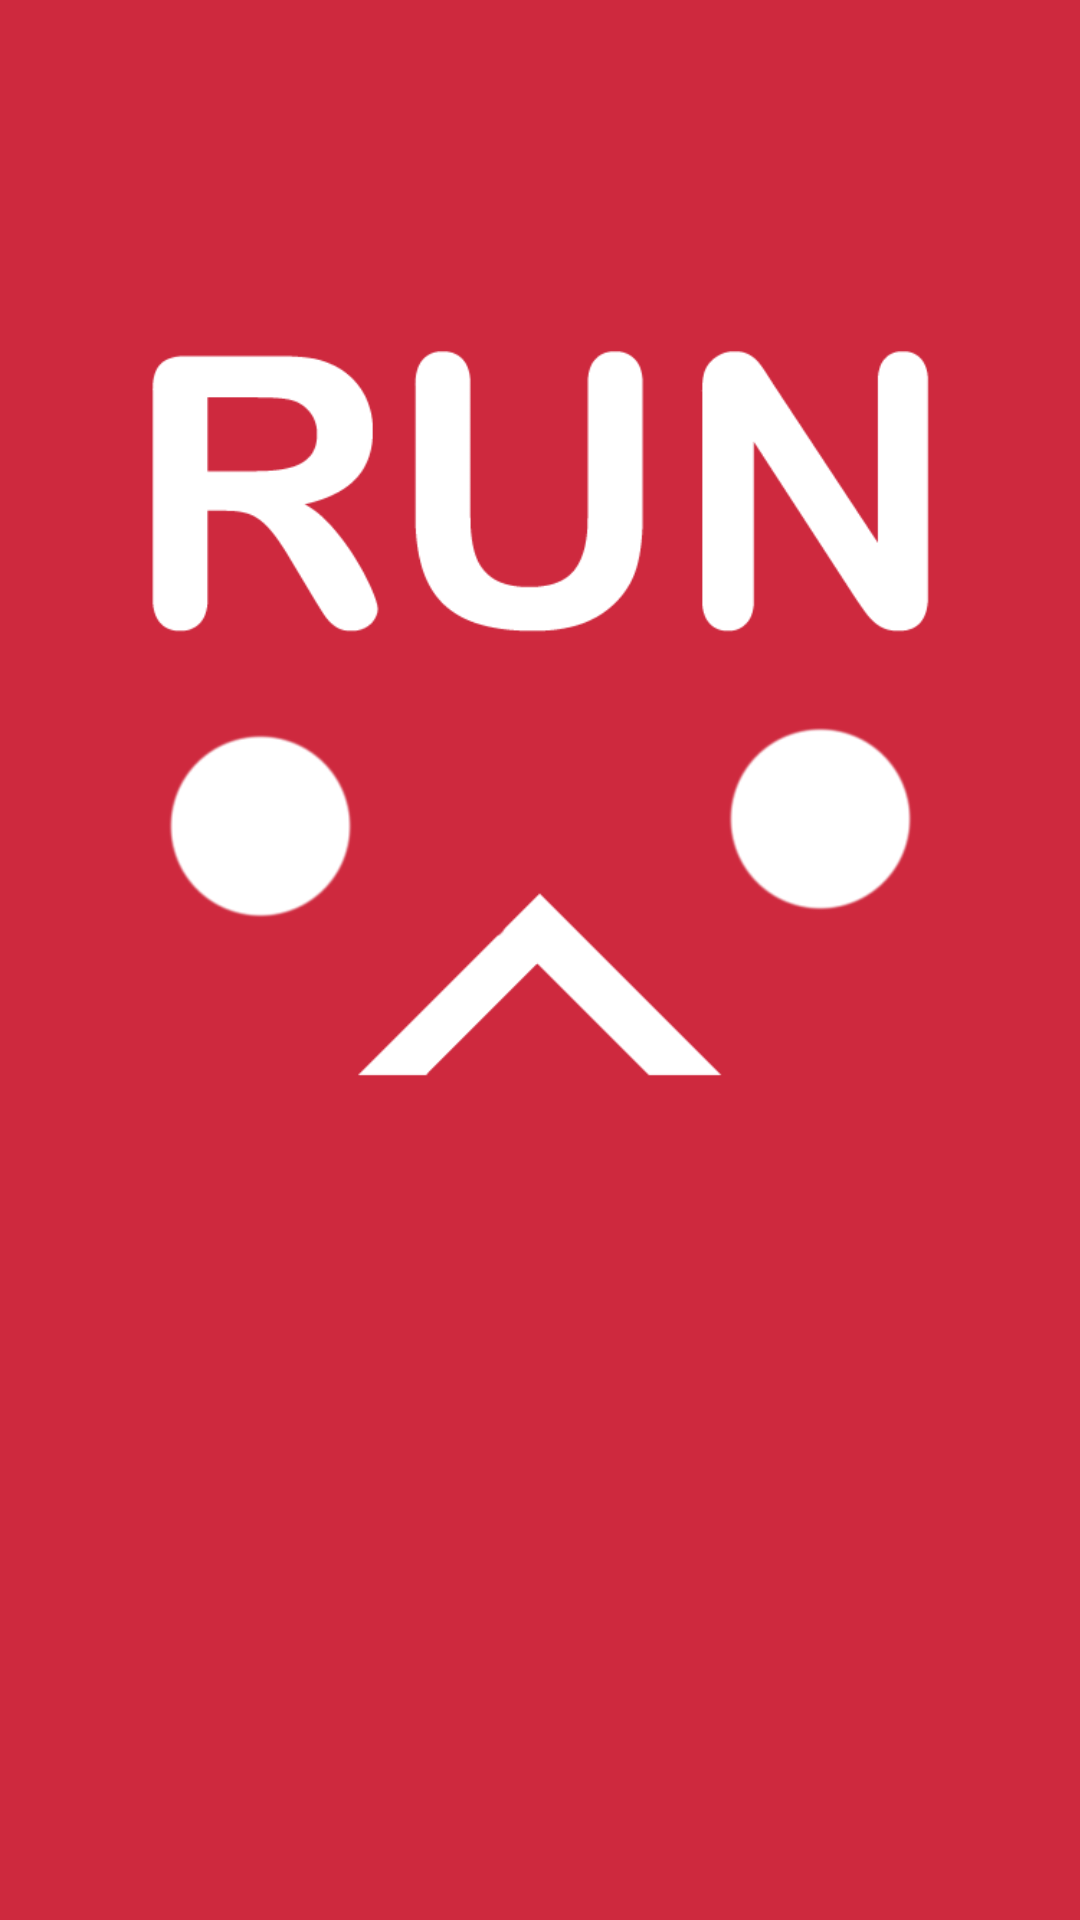

Android layout source for this screen:
<!-- AndroidManifest.xml: application theme AppTheme -->
<!-- res/layout/fail_fragment.xml -->
<?xml version="1.0" encoding="utf-8"?>
<LinearLayout xmlns:android="http://schemas.android.com/apk/res/android"
    android:layout_width="match_parent"
    android:layout_height="match_parent"
    android:orientation="vertical">

    <ImageView
        android:layout_width="wrap_content"
        android:layout_height="wrap_content"
        android:src="@drawable/fail_img"
        android:scaleType="centerCrop"/>

</LinearLayout>
<!-- resources referenced by this layout -->
<resources>
  <!-- drawable fail_img: png bitmap (drawable, 25308 bytes) -->
  <style name="AppTheme" parent="Theme.AppCompat.Light.DarkActionBar">
          
      </style>
</resources>
